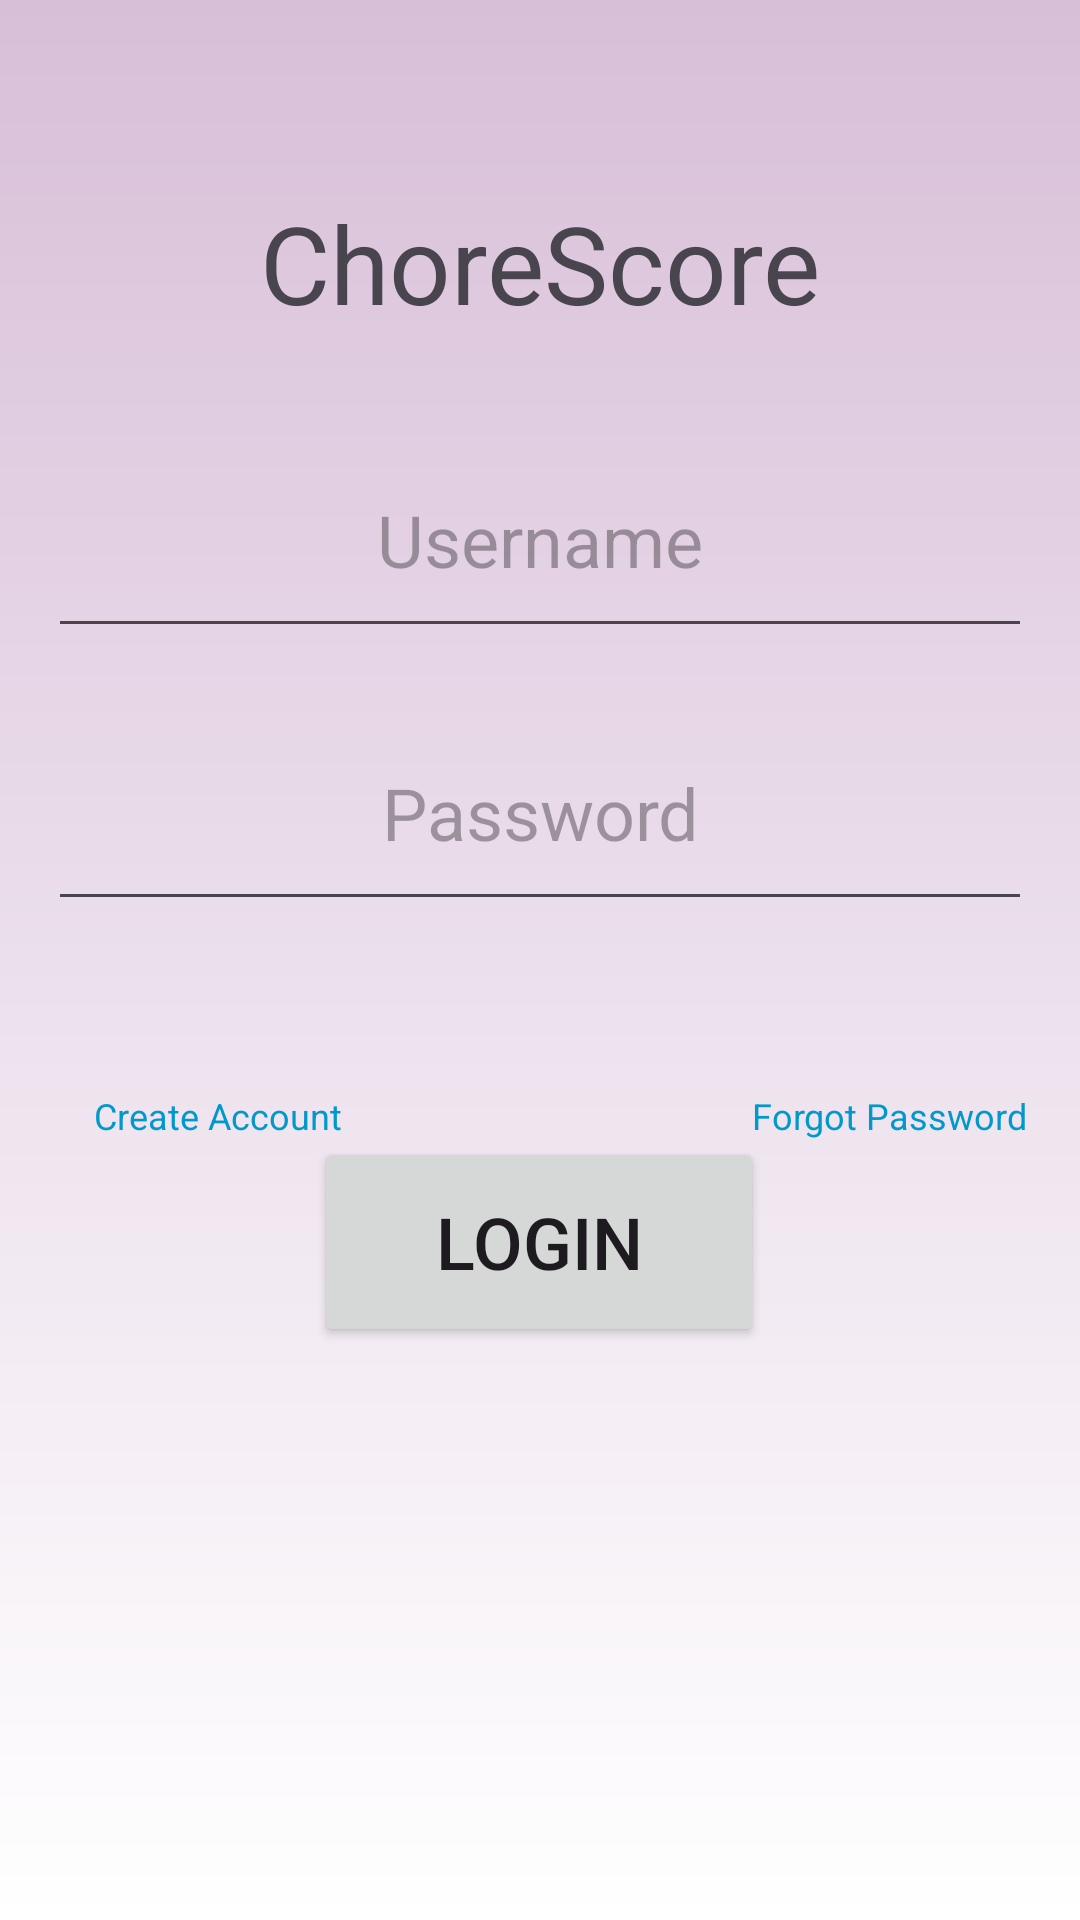

Reconstruct the res/layout file that produces this screen, plus the resources it refers to.
<!-- AndroidManifest.xml: application theme Theme.Group06Project02 -->
<!-- res/layout/activity_login.xml -->
<?xml version="1.0" encoding="utf-8"?>
<androidx.constraintlayout.widget.ConstraintLayout xmlns:android="http://schemas.android.com/apk/res/android"
  xmlns:app="http://schemas.android.com/apk/res-auto"
  xmlns:tools="http://schemas.android.com/tools"
  android:id="@+id/main"
  android:layout_width="match_parent"
  android:layout_height="match_parent"
  tools:context=".LoginActivity"
  android:background="@drawable/gradient_background">

  
  
  
  
  
  
  
  
  
  

  <TextView
    android:id="@+id/titleLoginTextView"
    android:layout_width="match_parent"
    android:layout_height="75dp"
    android:layout_margin="50dp"
    android:layout_marginTop="100dp"
    android:gravity="center"
    android:text="@string/chorescore"
    android:textSize="36sp"
    app:layout_constraintEnd_toEndOf="parent"
    app:layout_constraintStart_toStartOf="parent"
    app:layout_constraintTop_toTopOf="parent" />

  <EditText
    android:id="@+id/userNameLoginEditText"
    android:layout_width="match_parent"
    android:layout_height="75dp"
    android:layout_margin="16dp"
    android:autofillHints="Please enter username"
    android:gravity="center"
    android:hint="@string/username"
    android:inputType="text"
    android:textSize="24sp"
    app:layout_constraintEnd_toEndOf="parent"
    app:layout_constraintStart_toStartOf="parent"
    app:layout_constraintTop_toBottomOf="@+id/titleLoginTextView" />

  <EditText
    android:id="@+id/passwordLoginEditText"
    android:layout_width="match_parent"
    android:layout_height="75dp"
    android:layout_margin="16dp"
    android:layout_marginTop="16dp"
    android:autofillHints="Please enter password"
    android:gravity="center"
    android:hint="@string/password"
    android:inputType="textPassword"
    android:textSize="24sp"
    app:layout_constraintEnd_toEndOf="parent"
    app:layout_constraintHorizontal_bias="0.875"
    app:layout_constraintStart_toStartOf="parent"
    app:layout_constraintTop_toBottomOf="@+id/userNameLoginEditText" />

  <TextView
    android:id="@+id/createAccount"
    android:layout_width="100dp"
    android:layout_height="50dp"
    android:layout_margin="0dp"
    android:layout_marginTop="8dp"
    android:gravity="center"
    android:text="@string/create_account"
    android:textColor="@android:color/holo_blue_dark"
    android:textSize="12sp"
    app:layout_constraintEnd_toEndOf="parent"
    app:layout_constraintHorizontal_bias="0.086"
    app:layout_constraintStart_toStartOf="parent"
    app:layout_constraintTop_toBottomOf="@id/adminSwitch" />

  <EditText
    android:id="@+id/hiddenEmailAddressEditText"
    android:layout_width="match_parent"
    android:layout_height="75dp"
    android:layout_margin="16dp"
    android:autofillHints="Please enter an email address"
    android:gravity="center"
    android:hint="@string/email_address"
    android:inputType="textEmailAddress"
    android:textSize="24sp"
    app:layout_constraintEnd_toEndOf="parent"
    app:layout_constraintStart_toStartOf="parent"
    android:visibility="gone"
    app:layout_constraintTop_toBottomOf="@id/groupSpinner" />

  <Switch
    android:id="@+id/adminSwitch"
    android:layout_width="wrap_content"
    android:layout_height="wrap_content"
    android:text="@string/admin"
    android:textSize="24sp"
    tools:layout_editor_absoluteX="154dp"
    tools:layout_editor_absoluteY="304dp"
    android:visibility="gone"
    app:layout_constraintEnd_toEndOf="parent"
    app:layout_constraintStart_toStartOf="parent"
    app:layout_constraintTop_toBottomOf="@id/hiddenEmailAddressEditText"
    tools:ignore="UseSwitchCompatOrMaterialXml" />


  <Button
    android:id="@+id/loginButton"
    android:layout_width="150dp"
    android:layout_height="70dp"
    android:layout_margin="32dp"
    android:layout_marginTop="152dp"
    android:text="@string/login"
    android:textSize="24sp"
    android:visibility="visible"
    app:layout_constraintEnd_toEndOf="parent"
    app:layout_constraintHorizontal_bias="0.498"
    app:layout_constraintStart_toStartOf="parent"
    app:layout_constraintTop_toBottomOf="@id/hiddenEmailAddressEditText" />

  <TextView
    android:id="@+id/forgotPassword"
    android:layout_width="100dp"
    android:layout_height="50dp"
    android:layout_margin="0dp"
    android:layout_marginTop="120dp"
    android:gravity="center"
    android:text="@string/forgot_password"
    android:textColor="@android:color/holo_blue_dark"
    android:textSize="12sp"
    app:layout_constraintEnd_toEndOf="parent"
    app:layout_constraintHorizontal_bias="0.948"
    app:layout_constraintStart_toStartOf="parent"
    app:layout_constraintTop_toBottomOf="@id/adminSwitch" />

  <Button
    android:id="@+id/createButton"
    android:layout_width="150dp"
    android:layout_height="70dp"
    android:layout_margin="32dp"
    android:text="@string/create"
    android:textSize="24sp"
    android:visibility="gone"
    app:layout_constraintEnd_toEndOf="parent"
    app:layout_constraintStart_toStartOf="parent"
    app:layout_constraintTop_toBottomOf="@id/hiddenEmailAddressEditText" />

  <Spinner
    android:id="@+id/groupSpinner"
    android:layout_width="0dp"
    android:layout_height="wrap_content"
    android:layout_marginStart="16dp"
    android:layout_marginTop="16dp"
    android:layout_marginEnd="16dp"
    android:visibility="invisible"
    app:layout_constraintEnd_toEndOf="parent"
    app:layout_constraintStart_toStartOf="parent"
    app:layout_constraintTop_toBottomOf="@+id/passwordLoginEditText" />

  
  
  
  
  
  
  
  
  
  


</androidx.constraintlayout.widget.ConstraintLayout>
<!-- res/layout/user_fragment.xml (included above) -->
<?xml version="1.0" encoding="utf-8"?>
<androidx.constraintlayout.widget.ConstraintLayout xmlns:android="http://schemas.android.com/apk/res/android"
  xmlns:app="http://schemas.android.com/apk/res-auto"
  android:layout_width="match_parent"
  android:layout_height="match_parent">

  <TextView
    android:id="@+id/choreScoreTitle"
    android:layout_width="wrap_content"
    android:layout_height="wrap_content"
    android:layout_marginStart="8dp"
    android:layout_marginTop="8dp"
    android:text="Chore Score"
    android:textStyle="bold"
    app:layout_constraintStart_toStartOf="parent"
    app:layout_constraintTop_toTopOf="parent" />
</androidx.constraintlayout.widget.ConstraintLayout>
<!-- resources referenced by this layout -->
<resources>
  <!-- drawable gradient_background (drawable) -->
  <?xml version="1.0" encoding="utf-8"?>
  <shape xmlns:android="http://schemas.android.com/apk/res/android">
  <gradient
    android:type="linear"
    android:angle="90"
    android:endColor="@color/light_purple"
    android:startColor="@color/white"/>
  </shape>
  <string name="Group">group</string>
  <string name="admin">Admin</string>
  <string name="chorescore">ChoreScore</string>
  <string name="create">Create</string>
  <string name="create_account">Create Account</string>
  <string name="email_address">Email Address</string>
  <string name="forgot_password">Forgot Password</string>
  <string name="login">Login</string>
  <string name="password">Password</string>
  <string name="username">Username</string>
  <style name="Theme.Group06Project02" parent="Base.Theme.Group06Project02" />
  <color name="light_purple">#D8BFD8</color>
  <color name="white">#FFFFFFFF</color>
  <style name="Base.Theme.Group06Project02" parent="Theme.Material3.DayNight.NoActionBar">
          
          
      </style>
</resources>
